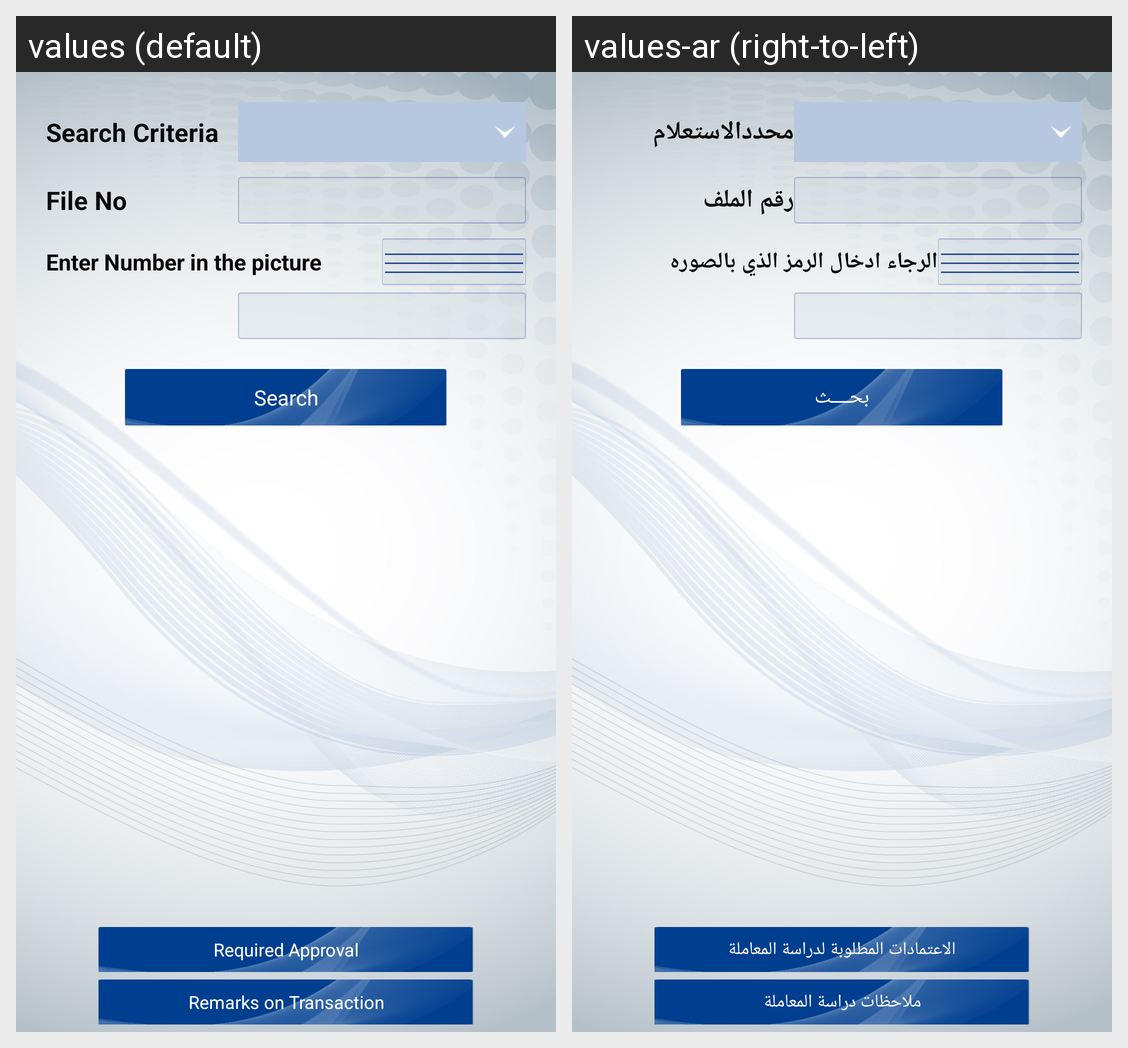

The same Android screen rendered under two of its app's locales, left to right. List the strings drawn on it with the default value and each locale's translation.
Android screen res/layout/fragment_sector.xml rendered under 2 locales, left to right: values (default), values-ar (right-to-left). Device: Nexus 5 (rendered at 1080×1920; each locale shown at half size, 540×960, under a caption strip naming it); theme AppTheme.
Strings drawn on this screen, with the default value and each locale's value (text and hints the layout hard-codes, and strings that could not be matched under every locale, appear in the picture but are not listed):

query_type
  values: Search Criteria
  values-ar: محددالاستعلام

file_no
  values: File No
  values-ar: رقم الملف

enter_number_in_the_picture
  values: Enter Number in the picture
  values-ar: الرجاء ادخال الرمز الذي بالصوره

search
  values: Search
  values-ar: بحــــث

link1
  values: Required Approval
  values-ar: الاعتمادات المطلوبة لدراسة المعاملة

link2
  values: Remarks on Transaction
  values-ar: ملاحظات دراسة المعاملة
